Run: headless pygame with SDL's dummy video driver; simulated clock (each Clock.tick advances the game by its frame time, no real sleeping); random seed 0; keys injected as events and as key.get_pressed() state; mouse plan: one left click at the window centre at the start of phase 2, then a move to the lower-right quarter at the start of phase 3.
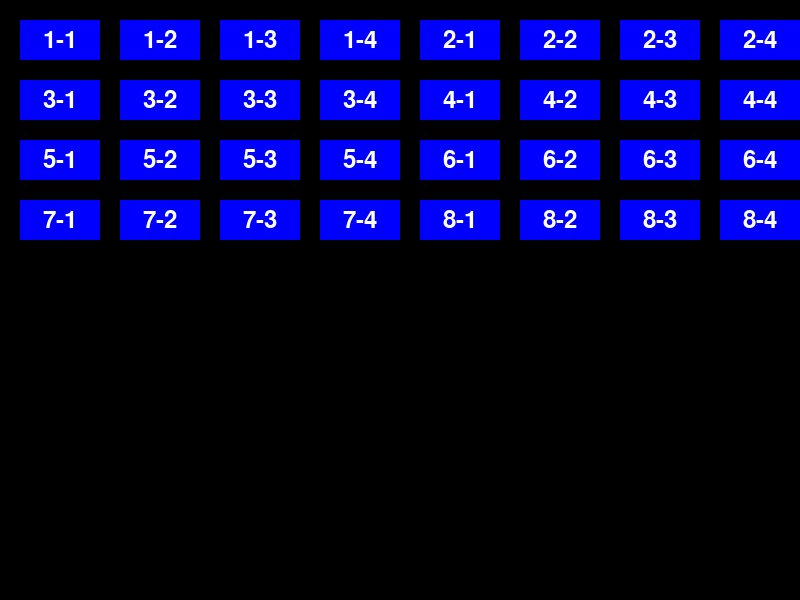
Frame 1 of 4 · flips 1–60 · no input
Frame 2 of 4 · flips 61–180 · clicked the window centre · tapped SPACE, RETURN · held RIGHT (→), D · screen unchanged from frame 1, image omitted
Frame 3 of 4 · flips 181–300 · moved the mouse to the lower-right quarter · held DOWN (↓), S · screen unchanged from frame 2, image omitted
Frame 4 of 4 · flips 301–420 · held LEFT (←), A, UP (↑), W · screen unchanged from frame 3, image omitted

The pygame program that drew these frames:

import pygame
import sys

# Initialize Pygame
pygame.init()

# Configuration
FPS = 60
WIDTH, HEIGHT = 800, 600
screen = pygame.display.set_mode((WIDTH, HEIGHT))
pygame.display.set_caption("SMB1-Inspired Pygame Game")
clock = pygame.time.Clock()

# Colors
BLACK = (0, 0, 0)
WHITE = (255, 255, 255)
BLUE = (0, 0, 255)
BROWN = (139, 69, 19)

# Scene base class
class Scene:
    def __init__(self, app):
        self.app = app

    def handle_event(self, event):
        pass

    def update(self):
        pass

    def draw(self):
        pass

# Level Select Scene
class LevelSelectScene(Scene):
    def __init__(self, app):
        super().__init__(app)
        self.buttons = []
        self._create_level_buttons()

    def _create_level_buttons(self):
        levels = [(w, l) for w in range(1, 9) for l in range(1, 5)]  # 32 levels
        cols, rows = 8, 4
        btn_width, btn_height = 80, 40
        padding_x, padding_y = 20, 20

        for idx, (world, level) in enumerate(levels):
            col = idx % cols
            row = idx // cols
            x = padding_x + col * (btn_width + padding_x)
            y = padding_y + row * (btn_height + padding_y)
            rect = pygame.Rect(x, y, btn_width, btn_height)
            self.buttons.append((rect, f"{world}-{level}"))

    def handle_event(self, event):
        if event.type == pygame.QUIT:
            pygame.quit()
            sys.exit()
        elif event.type == pygame.KEYDOWN:
            if event.key == pygame.K_q:
                pygame.quit()
                sys.exit()
        elif event.type == pygame.MOUSEBUTTONDOWN:
            pos = pygame.mouse.get_pos()
            for rect, level_str in self.buttons:
                if rect.collidepoint(pos):
                    self.app.switch_to(GameplayScene(self.app, level_str))

    def draw(self):
        screen.fill(BLACK)
        font = pygame.font.Font(None, 36)
        for rect, level_str in self.buttons:
            pygame.draw.rect(screen, BLUE, rect)
            text = font.render(level_str, True, WHITE)
            text_rect = text.get_rect(center=rect.center)
            screen.blit(text, text_rect)

# Gameplay Scene
class GameplayScene(Scene):
    TILE_SIZE = 32

    def __init__(self, app, level_key):
        super().__init__(app)
        self.player_x = 100
        self.player_y = HEIGHT - 100
        self.player_width = 20
        self.player_height = 30
        self.player_vel_x = 0
        self.player_vel_y = 0
        self.gravity = 0.5
        self.jump_speed = -10
        self.speed = 5
        self.level_key = level_key
        # Simple hardcoded level data (replace with real SMB1 data if available)
        self.level_data = [
            {"x": 0, "y": HEIGHT // self.TILE_SIZE - 1, "type": 0, "val": 25},  # Ground
            {"x": 5, "y": HEIGHT // self.TILE_SIZE - 3, "type": 1, "val": 1},   # Block
            {"x": 10, "y": HEIGHT // self.TILE_SIZE - 3, "type": 1, "val": 1},  # Block
        ]

    def handle_event(self, event):
        if event.type == pygame.QUIT:
            pygame.quit()
            sys.exit()
        elif event.type == pygame.KEYDOWN:
            if event.key == pygame.K_q:
                self.app.switch_to(LevelSelectScene(self.app))
            elif event.key == pygame.K_LEFT:
                self.player_vel_x = -self.speed
            elif event.key == pygame.K_RIGHT:
                self.player_vel_x = self.speed
            elif event.key == pygame.K_SPACE and self.player_y + self.player_height >= HEIGHT - self.TILE_SIZE:
                self.player_vel_y = self.jump_speed
        elif event.type == pygame.KEYUP:
            if event.key in (pygame.K_LEFT, pygame.K_RIGHT):
                self.player_vel_x = 0

    def update(self):
        # Update player position
        self.player_vel_y += self.gravity
        self.player_x += self.player_vel_x
        self.player_y += self.player_vel_y

        # Collision with ground
        ground_y = HEIGHT - self.TILE_SIZE
        if self.player_y + self.player_height > ground_y:
            self.player_y = ground_y - self.player_height
            self.player_vel_y = 0

        # Keep player within screen bounds
        if self.player_x < 0:
            self.player_x = 0
        elif self.player_x + self.player_width > WIDTH:
            self.player_x = WIDTH - self.player_width

    def draw(self):
        screen.fill(BLACK)
        # Draw level objects
        for obj in self.level_data:
            x, y = obj["x"] * self.TILE_SIZE, obj["y"] * self.TILE_SIZE
            if obj["type"] == 0:  # Ground
                pygame.draw.rect(screen, BROWN, (x, y, self.TILE_SIZE * obj["val"], self.TILE_SIZE))
            elif obj["type"] == 1:  # Block
                pygame.draw.rect(screen, BROWN, (x, y, self.TILE_SIZE, self.TILE_SIZE))
        # Draw player
        pygame.draw.rect(screen, WHITE, (self.player_x, self.player_y, self.player_width, self.player_height))
        # Display level key
        font = pygame.font.Font(None, 36)
        text = font.render(f"Level: {self.level_key}", True, WHITE)
        screen.blit(text, (10, 10))

# Application class
class App:
    def __init__(self):
        self.current_scene = None
        self.switch_to(LevelSelectScene(self))

    def switch_to(self, scene):
        self.current_scene = scene

    def run(self):
        while True:
            for event in pygame.event.get():
                self.current_scene.handle_event(event)

            self.current_scene.update()
            self.current_scene.draw()
            pygame.display.flip()
            clock.tick(FPS)

if __name__ == "__main__":
    app = App()
    app.run()
